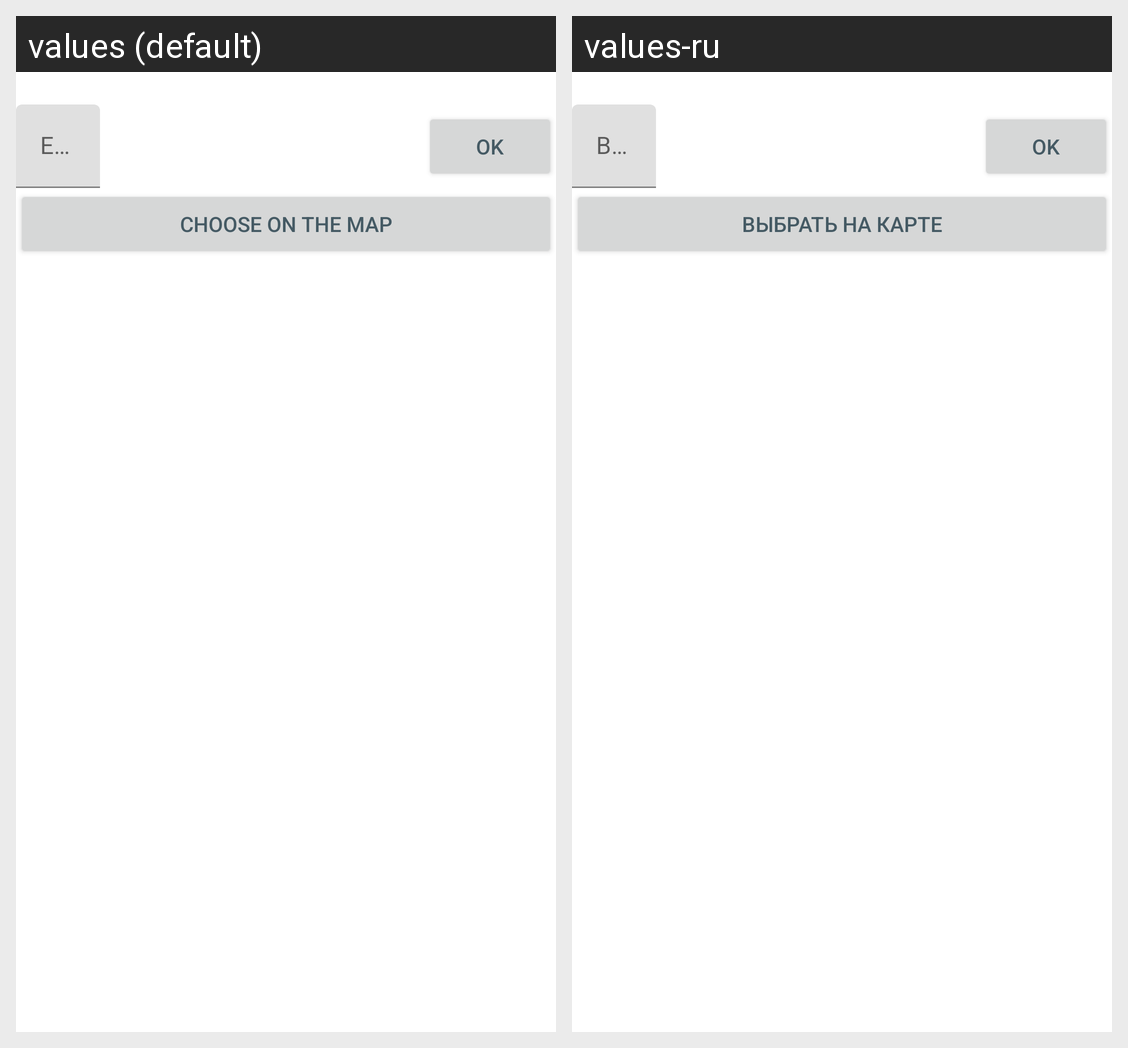

Translations of the strings shown on this Android screen, per locale in the grid:
Android screen res/layout/fragment_select_city.xml rendered under 2 locales, left to right: values (default), values-ru. Device: Nexus 5 (rendered at 1080×1920; each locale shown at half size, 540×960, under a caption strip naming it); theme AppTheme.
Strings drawn on this screen, with the default value and each locale's value (text and hints the layout hard-codes, and strings that could not be matched under every locale, appear in the picture but are not listed):

select_on_map
  values: Choose on the map
  values-ru: Выбрать на карте

to_write_city_name
  values: Enter the city name
  values-ru: Введите название города

ok
  values: OK
  values-ru: OK
